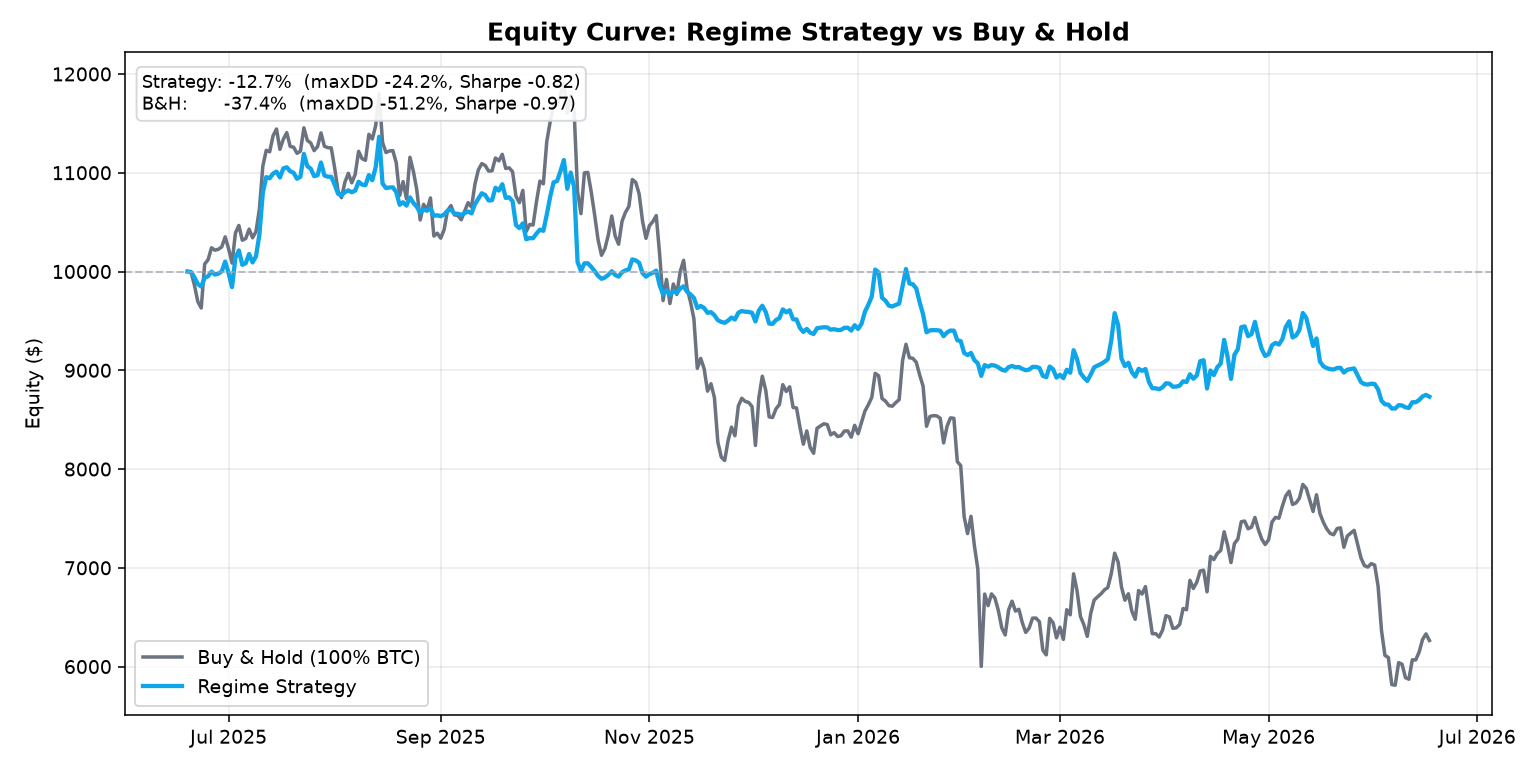

The table this chart was drawn from, first rows:
date, close, btc_return, regime, exposure, position_held, strategy_return, equity_strategy, equity_buy_hold
2025-06-19, 104723, , RANGE_BOUND, 0.4, 0.0, 0.0, 10000, 10000
2025-06-20, 104691, -0.000306, RANGE_BOUND, 0.4, 0.4, -0.0005224, 9995, 9997
2025-06-21, 103290, -0.01338, RANGE_BOUND, 0.4, 0.4, -0.005351, 9941, 9863
2025-06-22, 101533, -0.01702, RANGE_BOUND, 0.4, 0.4, -0.006806, 9874, 9695
2025-06-23, 100853, -0.006697, RISK_OFF, 0.2, 0.4, -0.002679, 9847, 9630
2025-06-24, 105512, 0.0462, RANGE_BOUND, 0.4, 0.2, 0.009039, 9936, 10075
2025-06-25, 105976, 0.004402, RANGE_BOUND, 0.4, 0.4, 0.001561, 9952, 10120
2025-06-26, 107239, 0.01191, RISK_ON, 1.0, 0.4, 0.004765, 9999, 10240
2025-06-27, 106984, -0.002373, RISK_ON, 1.0, 1.0, -0.002973, 9969, 10216
2025-06-28, 107079, 0.0008871, RISK_ON, 1.0, 1.0, 0.0008871, 9978, 10225
2025-06-29, 107332, 0.00236, RISK_ON, 1.0, 1.0, 0.00236, 10002, 10249
2025-06-30, 108397, 0.009923, RISK_ON, 1.0, 1.0, 0.009923, 10101, 10351
2025-07-01, 107133, -0.01166, RISK_ON, 1.0, 1.0, -0.01166, 9983, 10230
2025-07-02, 105613, -0.01418, RISK_ON, 1.0, 1.0, -0.01418, 9842, 10085
2025-07-03, 108824, 0.0304, RISK_ON, 1.0, 1.0, 0.0304, 10141, 10392
2025-07-04, 109602, 0.007147, RISK_ON, 1.0, 1.0, 0.007147, 10213, 10466
2025-07-05, 108041, -0.01425, RISK_ON, 1.0, 1.0, -0.01425, 10068, 10317
2025-07-06, 108217, 0.001634, RISK_ON, 1.0, 1.0, 0.001634, 10084, 10334
2025-07-07, 109215, 0.00922, RISK_ON, 1.0, 1.0, 0.00922, 10177, 10429
2025-07-08, 108301, -0.008373, RISK_ON, 1.0, 1.0, -0.008373, 10092, 10342
2025-07-09, 108953, 0.006025, RISK_ON, 1.0, 1.0, 0.006025, 10153, 10404
2025-07-10, 111328, 0.02179, RISK_ON, 1.0, 1.0, 0.02179, 10374, 10631
2025-07-11, 115880, 0.04089, RISK_ON, 1.0, 1.0, 0.04089, 10798, 11065
2025-07-12, 117571, 0.0146, EUPHORIA, 0.3, 1.0, 0.0146, 10956, 11227
2025-07-13, 117419, -0.001293, EUPHORIA, 0.3, 0.3, -0.001088, 10944, 11212
2025-07-14, 119118, 0.01447, EUPHORIA, 0.3, 0.3, 0.00434, 10992, 11375
2025-07-15, 119834, 0.006012, EUPHORIA, 0.3, 0.3, 0.001804, 11011, 11443
2025-07-16, 117678, -0.01799, RISK_ON, 1.0, 0.3, -0.005396, 10952, 11237
2025-07-17, 118748, 0.009092, EUPHORIA, 0.3, 1.0, 0.008392, 11044, 11339
2025-07-18, 119445, 0.005871, EUPHORIA, 0.3, 0.3, 0.001061, 11056, 11406
2025-07-19, 117989, -0.01219, RISK_ON, 1.0, 0.3, -0.003658, 11015, 11267
2025-07-20, 117902, -0.0007401, RISK_ON, 1.0, 1.0, -0.00144, 10999, 11258
2025-07-21, 117257, -0.005468, RISK_ON, 1.0, 1.0, -0.005468, 10939, 11197
2025-07-22, 117482, 0.001924, RISK_ON, 1.0, 1.0, 0.001924, 10960, 11218
2025-07-23, 119956, 0.02105, RISK_ON, 1.0, 1.0, 0.02105, 11191, 11455
2025-07-24, 118629, -0.01106, RISK_ON, 1.0, 1.0, -0.01106, 11067, 11328
2025-07-25, 118354, -0.002315, RISK_ON, 1.0, 1.0, -0.002315, 11042, 11302
2025-07-26, 117541, -0.006874, RANGE_BOUND, 0.4, 1.0, -0.006874, 10966, 11224
2025-07-27, 117960, 0.003562, RISK_ON, 1.0, 0.4, 0.000825, 10975, 11264
2025-07-28, 119419, 0.01237, RISK_ON, 1.0, 1.0, 0.01177, 11104, 11403
2025-07-29, 118003, -0.01185, RANGE_BOUND, 0.4, 1.0, -0.01185, 10972, 11268
2025-07-30, 117853, -0.001271, RANGE_BOUND, 0.4, 0.4, -0.001108, 10960, 11254
2025-07-31, 117833, -0.0001703, RANGE_BOUND, 0.4, 0.4, -6.811195667357773e-05, 10959, 11252
2025-08-01, 115700, -0.0181, RANGE_BOUND, 0.4, 0.4, -0.007242, 10880, 11048
2025-08-02, 113235, -0.02131, RISK_OFF, 0.2, 0.4, -0.008523, 10787, 10813
2025-08-03, 112555, -0.006003, RISK_OFF, 0.2, 0.2, -0.001401, 10772, 10748
2025-08-04, 114199, 0.01461, RISK_OFF, 0.2, 0.2, 0.002922, 10804, 10905
2025-08-05, 115139, 0.008228, RISK_OFF, 0.2, 0.2, 0.001646, 10821, 10995
2025-08-06, 114128, -0.008775, RISK_OFF, 0.2, 0.2, -0.001755, 10802, 10898
2025-08-07, 115022, 0.007831, RANGE_BOUND, 0.4, 0.2, 0.001566, 10819, 10983
2025-08-08, 117463, 0.02123, RANGE_BOUND, 0.4, 0.4, 0.00829, 10909, 11217
2025-08-09, 116688, -0.006599, RANGE_BOUND, 0.4, 0.4, -0.002639, 10880, 11143
2025-08-10, 116510, -0.001528, RANGE_BOUND, 0.4, 0.4, -0.0006111, 10874, 11126
2025-08-11, 119267, 0.02366, RISK_ON, 1.0, 0.4, 0.009465, 10976, 11389
2025-08-12, 118774, -0.004135, RISK_ON, 1.0, 1.0, -0.004735, 10924, 11342
2025-08-13, 120203, 0.01203, RISK_ON, 1.0, 1.0, 0.01203, 11056, 11478
2025-08-14, 123561, 0.02794, RISK_ON, 1.0, 1.0, 0.02794, 11365, 11799
2025-08-15, 118406, -0.04172, RANGE_BOUND, 0.4, 1.0, -0.04172, 10891, 11307
2025-08-16, 117340, -0.009001, RANGE_BOUND, 0.4, 0.4, -0.004201, 10845, 11205
2025-08-17, 117501, 0.001376, RANGE_BOUND, 0.4, 0.4, 0.0005503, 10851, 11220
... 304 more rows
